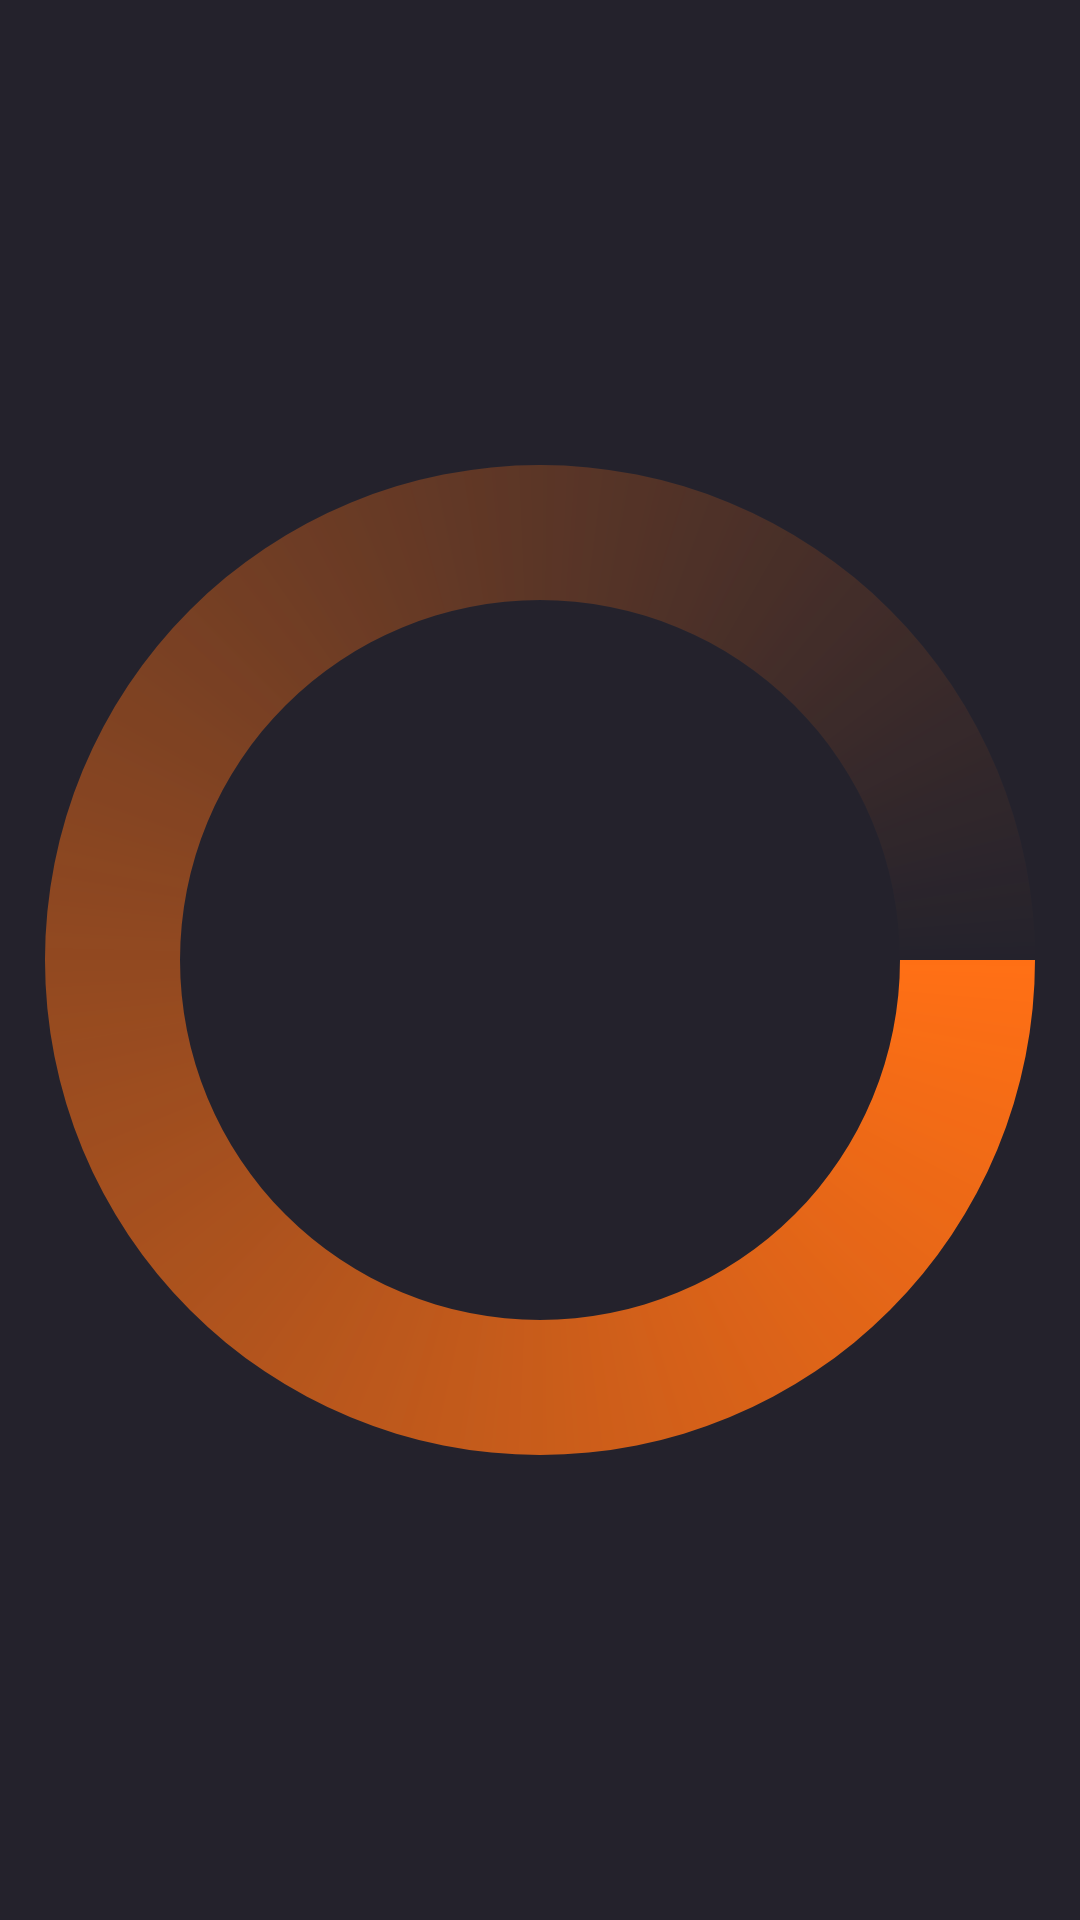

The Android layout XML behind this screen, and the referenced resources:
<!-- AndroidManifest.xml: application theme AppTheme -->
<!-- res/layout/layout_progress.xml -->
<?xml version="1.0" encoding="utf-8"?>
<ProgressBar
    android:layout_width="wrap_content"
    android:layout_height="wrap_content"
    android:layout_gravity="center"
    android:indeterminateDrawable="@drawable/progress_bar"
    xmlns:android="http://schemas.android.com/apk/res/android" />
<!-- resources referenced by this layout -->
<resources>
  <!-- drawable progress_bar (drawable) -->
  <?xml version="1.0" encoding="utf-8"?>
  <rotate xmlns:android="http://schemas.android.com/apk/res/android"
      android:pivotX="50%"
      android:pivotY="50%"
      android:fromDegrees="0"
      android:toDegrees="2160">
  
      <shape
          android:shape="ring"
          android:innerRadiusRatio="3"
          android:thicknessRatio="8"
          android:useLevel="false">
  
          <size
              android:width="76dip"
              android:height="76dip" />
  
          <gradient
              android:type="sweep"
              android:useLevel="false"
              android:startColor="@color/color_accent_orange"
              android:endColor="#00ffffff"
              android:angle="0"/>
  
      </shape>
  
  </rotate>
  <style name="AppTheme" parent="Theme.MaterialComponents.Light.NoActionBar">
          
          <item name="android:windowLightStatusBar">false</item>
          <item name="colorPrimary">@color/color_primary</item>
          <item name="colorAccent">@color/color_accent_orange</item>
  
          <item name="android:statusBarColor">@color/color_black</item>
          <item name="android:windowBackground">@color/color_primary</item>
          <item name="android:navigationBarColor">@color/color_black</item>
          <item name="android:dialogTheme">@style/ReviewDialogTheme</item>
  
          
  
          
  
         
  
          <item name="searchViewStyle">@style/MySearchViewStyle</item>
      </style>
  <color name="color_accent_orange">#FF6F14</color>
  <color name="color_primary">#24222C</color>
  <color name="color_black">#000000</color>
  <style name="ReviewDialogTheme" parent="AppTheme">
          <item name="android:windowBackground">@android:color/transparent</item>
          <item name="android:windowNoTitle">true</item>
          <item name="android:windowIsFloating">true</item>
          <item name="android:windowCloseOnTouchOutside">true</item>
      </style>
  <style name="MySearchViewStyle" parent="Widget.AppCompat.SearchView">
          <item name="searchHintIcon">@null</item>
      </style>
</resources>
